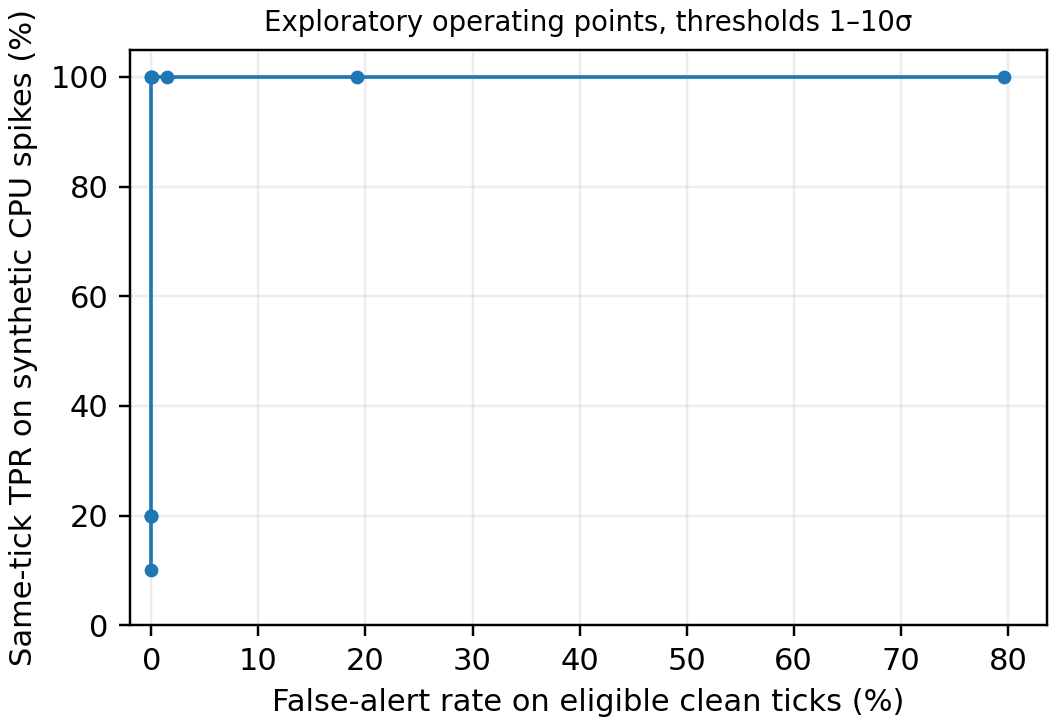

Values plotted in this chart, from the file beside it:
sigma, tp, fn, events, tpr_percent, false_alert_ticks, clean_ticks, false_alert_tick_rate_percent
1.0, 300, 0, 300, 100.0, 10993, 13800, 79.66
2.0, 300, 0, 300, 100.0, 2645, 13800, 19.17
3.0, 300, 0, 300, 100.0, 198, 13800, 1.435
4.0, 300, 0, 300, 100.0, 10, 13800, 0.07246
5.0, 300, 0, 300, 100.0, 0, 13800, 0.0
6.0, 300, 0, 300, 100.0, 0, 13800, 0.0
7.0, 60, 240, 300, 20.0, 0, 13800, 0.0
8.0, 60, 240, 300, 20.0, 0, 13800, 0.0
9.0, 60, 240, 300, 20.0, 0, 13800, 0.0
10.0, 30, 270, 300, 10.0, 0, 13800, 0.0
